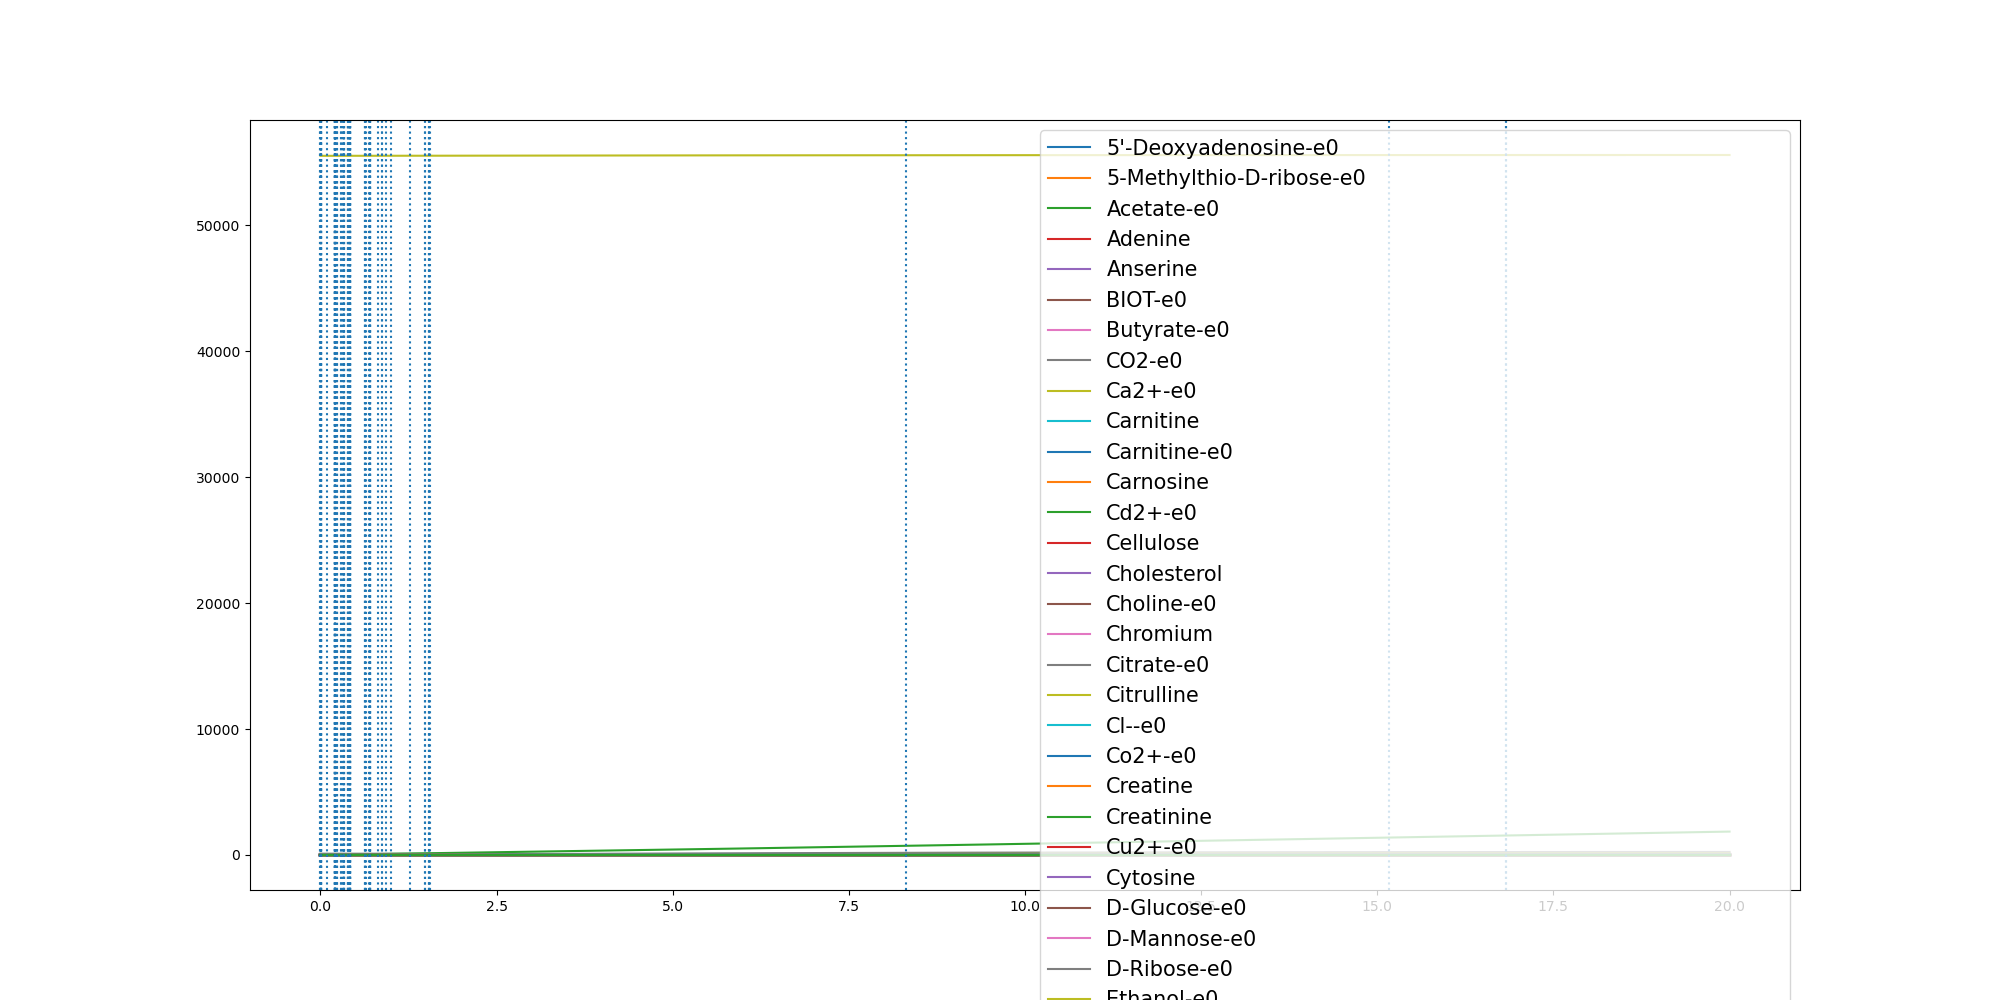

Values plotted in this chart, from the file beside it:
	0.0	1.2358798806878148e-05	0.0008862783824898833	0.0009860205491003817	0.0015496617106432612	0.0016197298318918292	0.0017851972564426398	0.002936241534344548	0.0039740883924458585	0.011260319765656224	0.09898213435853605	0.20365169200774108	0.20368586896692112	0.20529475700025004	0.20530657661477728	0.20554925773849791	0.20676796040948406	0.20756018760999875	0.20844463757380682	0.2089770307919175	0.2101784085145847	0.21044447022189539	0.21044463479220027
(CH3)3NO-e0	0.0	0.0	0.0	0.0	0.0	0.0	0.0	0.0	0.0	0.0	0.0	0.0	0.0	0.0	0.0	0.0	0.0	0.0	0.0	0.0	0.0	0.0	0.0
(R)-1,2-Propanediol-e0	0.0	0.0	0.0	0.0	0.0	0.0	0.0	0.0	0.0	0.0	0.0	0.0	0.0	0.0	0.0	0.0	0.0	0.0	0.0	0.0	0.0	0.0	0.0
1,2-Propanediol-e0	0.0	0.0	0.0	0.0	0.0	0.0	0.0	0.0	0.0	0.0	0.0	0.0	0.0	0.0	0.0	0.0	0.0	0.0	0.0	0.0	0.0	0.0	0.0
1,3-Propanediol-e0	0.0	0.0	0.0	0.0	0.0	0.0	0.0	0.0	0.0	0.0	0.0	0.0	0.0	0.0	0.0	0.0	0.0	0.0	0.0	0.0	0.0	0.0	0.0
1,4-beta-D-Xylan-e0	0.0	0.0	0.0	0.0	0.0	0.0	0.0	0.0	0.0	0.0	0.0	0.0	0.0	0.0	0.0	0.0	0.0	0.0	0.0	0.0	0.0	0.0	0.0
3-dehydrocholate-e0	0.0	0.0	0.0	0.0	0.0	0.0	0.0	0.0	0.0	0.0	0.0	0.0	0.0	0.0	0.0	0.0	0.0	0.0	0.0	0.0	0.0	0.0	0.0
5'-Deoxyadenosine-e0	0.0	0.0	3e-07	4e-07	6e-07	6e-07	6e-07	1e-06	1.4e-06	4e-06	3.54e-05	7.3e-05	7.3e-05	7.36e-05	7.36e-05	7.37e-05	7.41e-05	7.44e-05	7.47e-05	7.49e-05	7.53e-05	7.54e-05	7.54e-05
5-Methylthio-D-ribose-e0	0.0	0.0	1e-07	1e-07	2e-07	2e-07	2e-07	4e-07	5e-07	1.4e-06	1.21e-05	2.51e-05	2.51e-05	2.53e-05	2.53e-05	2.53e-05	2.55e-05	2.56e-05	2.57e-05	2.58e-05	2.59e-05	2.59e-05	2.59e-05
ACTN-e0	0.0	0.0	0.0	0.0	0.0	0.0	0.0	0.0	0.0	0.0	0.0	0.0	0.0	0.0	0.0	0.0	0.0	0.0	0.0	0.0	0.0	0.0	0.0
Acetaldehyde-e0	0.0	0.0	0.0	0.0	0.0	0.0	0.0	0.0	0.0	0.0	0.0	0.0	0.0	0.0	0.0	0.0	0.0	0.0	0.0	0.0	0.0	0.0	0.0
Acetate-e0	0.0	3.5e-06	0.0002505	0.0002787	0.000438	0.0004578	0.0005046	0.0008299	0.001129	0.003531	0.07504	0.2667	0.2668	0.2707	0.2707	0.2713	0.2742	0.2762	0.2783	0.2796	0.2826	0.2833	0.2833
Acetone-e0	0.0	0.0	0.0	0.0	0.0	0.0	0.0	0.0	0.0	0.0	0.0	0.0	0.0	0.0	0.0	0.0	0.0	0.0	0.0	0.0	0.0	0.0	0.0
Adenine	0.3271	0.3271	0.3271	0.3271	0.3271	0.3271	0.3271	0.3271	0.3271	0.3271	0.3271	0.3271	0.3271	0.3271	0.3271	0.3271	0.3271	0.3271	0.3271	0.3271	0.3271	0.3271	0.3271
Adenosine-e0	0.0	0.0	0.0	0.0	0.0	0.0	0.0	0.0	0.0	0.0	0.0	0.0	0.0	0.0	0.0	0.0	0.0	0.0	0.0	0.0	0.0	0.0	0.0
Amylotriose-e0	0.0	0.0	0.0	0.0	0.0	0.0	0.0	0.0	0.0	0.0	0.0	0.0	0.0	0.0	0.0	0.0	0.0	0.0	0.0	0.0	0.0	0.0	0.0
Anserine	0.0001	0.0001	0.0001	0.0001	0.0001	0.0001	0.0001	0.0001	0.0001	0.0001	0.0001	0.0001	0.0001	0.0001	0.0001	0.0001	0.0001	0.0001	0.0001	0.0001	0.0001	0.0001	0.0001
Arsenate	0.0	0.0	0.0	0.0	0.0	0.0	0.0	0.0	0.0	0.0	0.0	0.0	0.0	0.0	0.0	0.0	0.0	0.0	0.0	0.0	0.0	0.0	0.0
BDOH-e0	0.0	0.0	0.0	0.0	0.0	0.0	0.0	0.0	0.0	0.0	0.0	0.0	0.0	0.0	0.0	0.0	0.0	0.0	0.0	0.0	0.0	0.0	0.0
BET-e0	0.0	0.0	0.0	0.0	0.0	0.0	0.0	0.0	0.0	0.0	0.0	0.0	0.0	0.0	0.0	0.0	0.0	0.0	0.0	0.0	0.0	0.0	0.0
BIOT-e0	2.74e-05	2.74e-05	2.74e-05	2.74e-05	2.74e-05	2.74e-05	2.74e-05	2.74e-05	2.74e-05	2.74e-05	2.74e-05	2.74e-05	2.74e-05	2.74e-05	2.74e-05	2.74e-05	2.74e-05	2.74e-05	2.74e-05	2.74e-05	2.74e-05	2.74e-05	2.74e-05
Butyrate-e0	0.0	0.0	0.0	0.0	0.0	0.0	0.0	0.0	0.0	0.0	0.0	0.0	0.0	0.0	0.0	0.0	0.0	0.0	0.0	0.0	0.0	0.0	0.0
CELB-e0	0.0	0.0	0.0	0.0	0.0	0.0	0.0	0.0	0.0	0.0	0.0	0.0	0.0	0.0	0.0	0.0	0.0	0.0	0.0	0.0	0.0	0.0	0.0
CELB-e0-e0	0.0	0.0	0.0	0.0	0.0	0.0	0.0	0.0	0.0	0.0	0.0	0.0	0.0	0.0	0.0	0.0	0.0	0.0	0.0	0.0	0.0	0.0	0.0
CO-e0	0.0	0.0	0.0	0.0	0.0	0.0	0.0	0.0	0.0	0.0	0.0	0.0	0.0	0.0	0.0	0.0	0.0	0.0	0.0	0.0	0.0	0.0	0.0
CO2-e0	0.0	5.9e-06	0.00043	0.000479	0.0007586	0.0007938	0.000878	0.001469	0.002002	0.006008	0.09704	0.3698	0.3699	0.3759	0.376	0.3769	0.3814	0.3844	0.3877	0.3897	0.3942	0.3952	0.3952
Ca2+-e0	0.8715	0.8715	0.8715	0.8715	0.8715	0.8715	0.8715	0.8715	0.8715	0.8715	0.8715	0.8714	0.8714	0.8714	0.8714	0.8714	0.8714	0.8714	0.8714	0.8714	0.8714	0.8714	0.8714
Carnitine	4.591	4.591	4.591	4.591	4.591	4.591	4.591	4.591	4.591	4.591	4.591	4.591	4.591	4.591	4.591	4.591	4.591	4.591	4.591	4.591	4.591	4.591	4.591
Carnitine-e0	4.591	4.591	4.591	4.591	4.591	4.591	4.591	4.591	4.591	4.591	4.591	4.591	4.591	4.591	4.591	4.591	4.591	4.591	4.591	4.591	4.591	4.591	4.591
Carnosine	8.177	8.177	8.177	8.177	8.177	8.177	8.177	8.177	8.177	8.177	8.177	8.177	8.177	8.177	8.177	8.177	8.177	8.177	8.177	8.177	8.177	8.177	8.177
Cd2+-e0	6.67e-05	6.67e-05	6.67e-05	6.67e-05	6.67e-05	6.67e-05	6.67e-05	6.67e-05	6.67e-05	6.67e-05	6.67e-05	6.67e-05	6.67e-05	6.67e-05	6.67e-05	6.67e-05	6.67e-05	6.67e-05	6.67e-05	6.67e-05	6.67e-05	6.67e-05	6.67e-05
Cellulose	0.7503	0.7503	0.7503	0.7503	0.7503	0.7503	0.7503	0.7503	0.7503	0.7503	0.7503	0.7503	0.7503	0.7503	0.7503	0.7503	0.7503	0.7503	0.7503	0.7503	0.7503	0.7503	0.7503
Cholate-e0	0.0	0.0	0.0	0.0	0.0	0.0	0.0	0.0	0.0	0.0	0.0	0.0	0.0	0.0	0.0	0.0	0.0	0.0	0.0	0.0	0.0	0.0	0.0
Cholesterol	0.0003	0.0003	0.0003	0.0003	0.0003	0.0003	0.0003	0.0003	0.0003	0.0003	0.0003	0.0003	0.0003	0.0003	0.0003	0.0003	0.0003	0.0003	0.0003	0.0003	0.0003	0.0003	0.0003
Choline-e0	0.03205	0.03205	0.03205	0.03205	0.03205	0.03205	0.03205	0.03205	0.03205	0.03205	0.03205	0.03205	0.03205	0.03205	0.03205	0.03205	0.03205	0.03205	0.03205	0.03205	0.03205	0.03205	0.03205
Chromium	0.0005932	0.0005932	0.0005932	0.0005932	0.0005932	0.0005932	0.0005932	0.0005932	0.0005932	0.0005932	0.0005932	0.0005932	0.0005932	0.0005932	0.0005932	0.0005932	0.0005932	0.0005932	0.0005932	0.0005932	0.0005932	0.0005932	0.0005932
Citrate-e0	0.0	0.0	0.0	0.0	0.0	0.0	0.0	0.0	0.0	0.0	0.0	0.0	0.0	0.0	0.0	0.0	0.0	0.0	0.0	0.0	0.0	0.0	0.0
Citrulline	0.4224	0.4224	0.4224	0.4224	0.4224	0.4224	0.4224	0.4224	0.4224	0.4224	0.4224	0.4224	0.4224	0.4224	0.4224	0.4224	0.4224	0.4224	0.4224	0.4224	0.4224	0.4224	0.4224
Cl--e0	11.84	11.84	11.84	11.84	11.84	11.84	11.84	11.84	11.84	11.84	11.84	11.84	11.84	11.84	11.84	11.84	11.84	11.84	11.84	11.84	11.84	11.84	11.84
Co2+-e0	1.0	1.0	1	1	1	1	1	1	1	1	1	0.9999	0.9999	0.9999	0.9999	0.9999	0.9999	0.9999	0.9999	0.9999	0.9999	0.9999	0.9999
CoA-e0-e0	0.0	0.0	0.0	0.0	0.0	0.0	0.0	0.0	0.0	0.0	0.0	0.0	0.0	0.0	0.0	0.0	0.0	0.0	0.0	0.0	0.0	0.0	0.0
Creatine	5.643	5.643	5.643	5.643	5.643	5.643	5.643	5.643	5.643	5.643	5.643	5.643	5.643	5.643	5.643	5.643	5.643	5.643	5.643	5.643	5.643	5.643	5.643
Creatinine	4.906	4.906	4.906	4.906	4.906	4.906	4.906	4.906	4.906	4.906	4.906	4.906	4.906	4.906	4.906	4.906	4.906	4.906	4.906	4.906	4.906	4.906	4.906
Cu2+-e0	0.005341	0.005341	0.005341	0.005341	0.005341	0.00534	0.00534	0.00534	0.00534	0.005337	0.005301	0.005259	0.005259	0.005258	0.005258	0.005258	0.005257	0.005257	0.005256	0.005256	0.005256	0.005256	0.005256
Cytidine-e0	0.0	0.0	0.0	0.0	0.0	0.0	0.0	0.0	0.0	0.0	0.0	0.0	0.0	0.0	0.0	0.0	0.0	0.0	0.0	0.0	0.0	0.0	0.0
Cytosine	0.1962	0.1962	0.1962	0.1962	0.1962	0.1962	0.1962	0.1962	0.1962	0.1962	0.1962	0.1962	0.1962	0.1962	0.1962	0.1962	0.1962	0.1962	0.1962	0.1962	0.1962	0.1962	0.1962
D-Arabinose-e0	0.0	0.0	0.0	0.0	0.0	0.0	0.0	0.0	0.0	0.0	0.0	0.0	0.0	0.0	0.0	0.0	0.0	0.0	0.0	0.0	0.0	0.0	0.0
D-Fructose-e0	0.0	0.0	0.0	0.0	0.0	0.0	0.0	0.0	0.0	0.0	0.0	0.0	0.0	0.0	0.0	0.0	0.0	0.0	0.0	0.0	0.0	0.0	0.0
D-Galactonate-e0	0.0	0.0	0.0	0.0	0.0	0.0	0.0	0.0	0.0	0.0	0.0	0.0	0.0	0.0	0.0	0.0	0.0	0.0	0.0	0.0	0.0	0.0	0.0
D-Galactonate-e0-e0	0.0	0.0	0.0	0.0	0.0	0.0	0.0	0.0	0.0	0.0	0.0	0.0	0.0	0.0	0.0	0.0	0.0	0.0	0.0	0.0	0.0	0.0	0.0
D-Glucose-e0	9.865	9.865	9.865	9.865	9.864	9.864	9.864	9.863	9.863	9.857	9.774	9.649	9.649	9.647	9.647	9.647	9.646	9.645	9.644	9.643	9.642	9.641	9.641
D-Glyceraldehyde-e0	0.0	0.0	0.0	0.0	0.0	0.0	0.0	0.0	0.0	0.0	0.0	0.0	0.0	0.0	0.0	0.0	0.0	0.0	0.0	0.0	0.0	0.0	0.0
D-Lactate-e0	0.0	0.0	0.0	0.0	0.0	0.0	0.0	0.0	0.0	0.0	0.0	0.0	0.0	0.0	0.0	0.0	0.0	0.0	0.0	0.0	0.0	0.0	0.0
D-Mannitol-e0	0.0	0.0	0.0	0.0	0.0	0.0	0.0	0.0	0.0	0.0	0.0	0.0	0.0	0.0	0.0	0.0	0.0	0.0	0.0	0.0	0.0	0.0	0.0
D-Mannose-e0	1.273	1.273	1.273	1.273	1.273	1.273	1.273	1.273	1.273	1.272	1.26	1.247	1.247	1.247	1.247	1.246	1.246	1.246	1.246	1.246	1.246	1.246	1.246
D-Ribose-e0	0.0	0.0	0.0	0.0	0.0	0.0	0.0	0.0	0.0	0.0	0.0	0.0	0.0	0.0	0.0	0.0	0.0	0.0	0.0	0.0	0.0	0.0	0.0
DMSO-e0	0.0	0.0	0.0	0.0	0.0	0.0	0.0	0.0	0.0	0.0	0.0	0.0	0.0	0.0	0.0	0.0	0.0	0.0	0.0	0.0	0.0	0.0	0.0
Deoxycholate-e0	0.0	0.0	0.0	0.0	0.0	0.0	0.0	0.0	0.0	0.0	0.0	0.0	0.0	0.0	0.0	0.0	0.0	0.0	0.0	0.0	0.0	0.0	0.0
Deoxyguanosine-e0	0.0	0.0	0.0	0.0	0.0	0.0	0.0	0.0	0.0	0.0	0.0	0.0	0.0	0.0	0.0	0.0	0.0	0.0	0.0	0.0	0.0	0.0	0.0
Ethanol-e0	0.0	1e-07	4.9e-06	5.7e-06	1.18e-05	1.26e-05	1.5e-05	3.07e-05	3.64e-05	3.9e-05	7.06e-05	0.0001085	0.0001085	0.0001085	0.0001085	0.0001085	0.0001085	0.0001085	0.0001085	0.0001085	0.0001085	0.0001085	0.0001085
Fe2+-e0	0.5365	0.5365	0.5365	0.5365	0.5365	0.5365	0.5365	0.5365	0.5365	0.5365	0.5364	0.5363	0.5363	0.5363	0.5363	0.5363	0.5363	0.5363	0.5363	0.5363	0.5363	0.5363	0.5363
... 157 more rows
